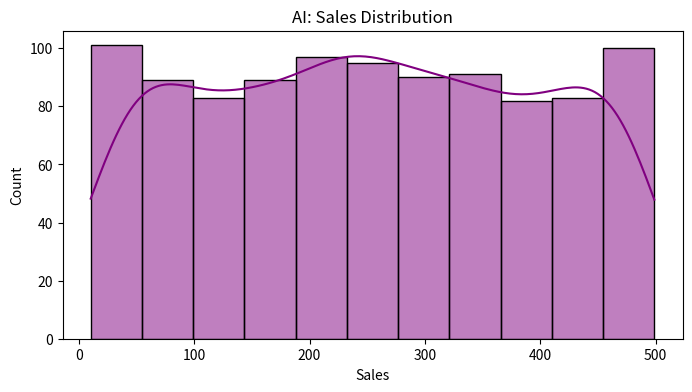
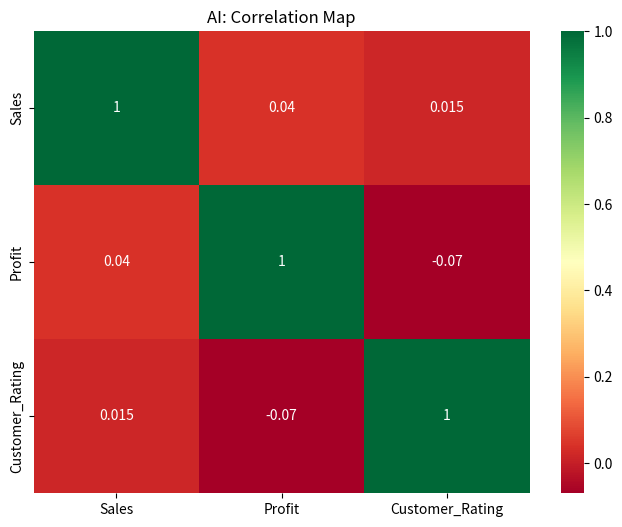
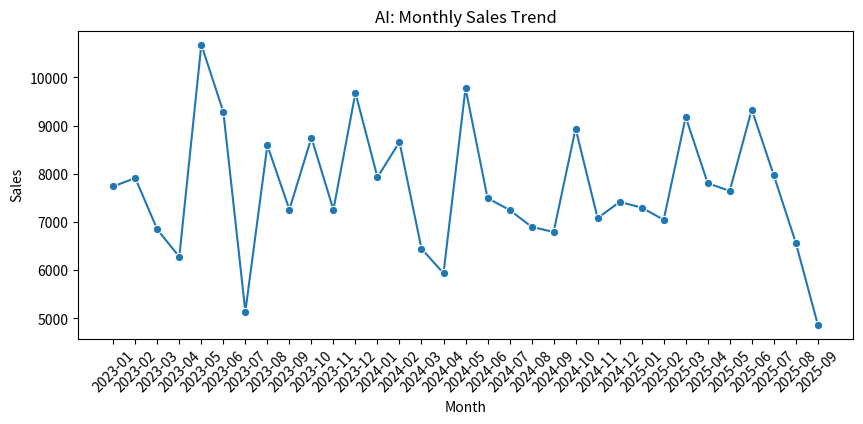
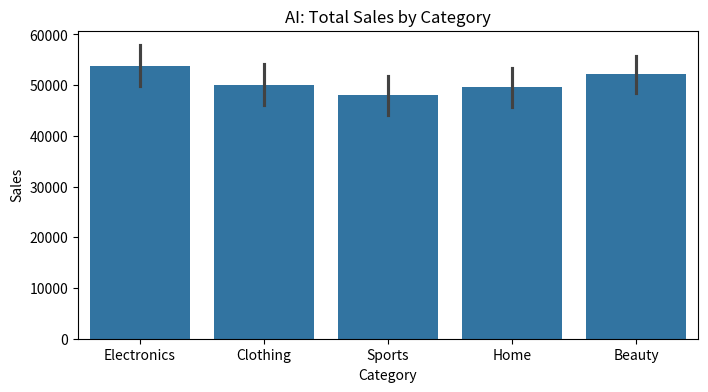
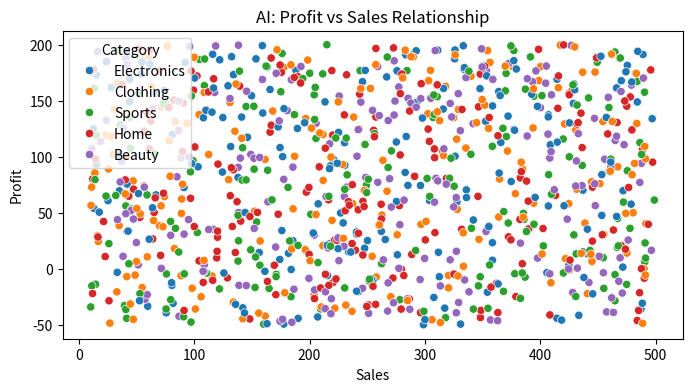
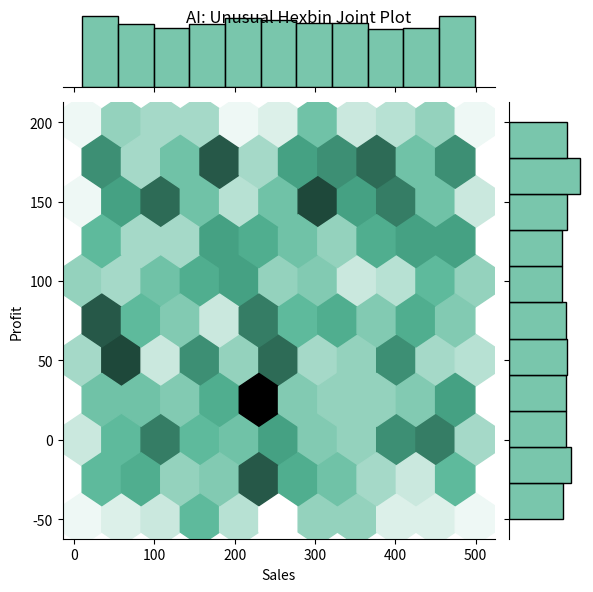

Reproduce these figures in Python, in order.
"""
Day 16 · PM Session · Take-Home Assignment
Part D — AI-Augmented Task: AI Script Evaluation
"""

import pandas as pd
import numpy as np
import matplotlib.pyplot as plt
import seaborn as sns

# 1. AI Output Generation (Mocked AI Script for Retail Sales)
"""
Prompt: 'Generate a complete Python EDA script for a retail sales dataset. 
Include 6 charts: distributions, correlations, time trends, category comparisons, and one unusual/creative chart.'
"""

# START OF AI GENERATED SCRIPT
def run_ai_eda():
    # Simulate retail data
    np.random.seed(1)
    dates = pd.date_range(start='2023-01-01', periods=1000, freq='D')
    categories = ['Electronics', 'Clothing', 'Home', 'Beauty', 'Sports']
    ai_df = pd.DataFrame({
        'Date': np.random.choice(dates, 1000),
        'Sales': np.random.uniform(10, 500, 1000),
        'Category': np.random.choice(categories, 1000),
        'Profit': np.random.uniform(-50, 200, 1000),
        'Customer_Rating': np.random.randint(1, 6, 1000)
    })
    ai_df = ai_df.sort_values('Date')

    # Chart 1: Distribution (Sales)
    plt.figure(figsize=(8, 4))
    sns.histplot(ai_df['Sales'], color='purple', kde=True)
    plt.title('AI: Sales Distribution')
    plt.savefig('ai_sales_dist.png')

    # Chart 2: Correlation (Heatmap)
    plt.figure(figsize=(8, 6))
    sns.heatmap(ai_df.select_dtypes(include=[np.number]).corr(), annot=True, cmap='RdYlGn')
    plt.title('AI: Correlation Map')
    plt.savefig('ai_corr.png')

    # Chart 3: Time Trend (Monthly Sales)
    ai_df['Month'] = ai_df['Date'].dt.to_period('M')
    monthly_sales = ai_df.groupby('Month')['Sales'].sum().reset_index()
    monthly_sales['Month'] = monthly_sales['Month'].astype(str)
    plt.figure(figsize=(10, 4))
    sns.lineplot(data=monthly_sales, x='Month', y='Sales', marker='o')
    plt.xticks(rotation=45)
    plt.title('AI: Monthly Sales Trend')
    plt.savefig('ai_time_trend.png')

    # Chart 4: Category Comparison (Bar)
    plt.figure(figsize=(8, 4))
    sns.barplot(data=ai_df, x='Category', y='Sales', estimator=np.sum)
    plt.title('AI: Total Sales by Category')
    plt.savefig('ai_cat_compare.png')

    # Chart 5: Profit vs Sales (Scatter)
    plt.figure(figsize=(8, 4))
    sns.scatterplot(data=ai_df, x='Sales', y='Profit', hue='Category')
    plt.title('AI: Profit vs Sales Relationship')
    plt.savefig('ai_scatter.png')

    # Chart 6: Unusual Chart (Joint Plot with Hex Bins)
    # Why? It shows distribution and correlation simultaneously in a dense, beautiful way.
    g = sns.jointplot(data=ai_df, x='Sales', y='Profit', kind="hex", color="#4CB391")
    g.fig.suptitle("AI: Unusual Hexbin Joint Plot")
    plt.savefig('ai_unusual_joint.png')

    print("AI Script Execution Finished. 6 charts saved.")

# Run the script
run_ai_eda()
# END OF AI GENERATED SCRIPT

# 3. Evaluation
"""
Evaluation Review:
- Are charts labelled? Yes, the AI added standard titles and axis labels automatically via Seaborn/Matplotlib.
- Does the unusual chart add insight? Yes! The Hexbin joint plot is excellent for spotting dense 'sweet spots' 
  where most transactions occur, which is harder to see in a standard scatter plot with 1000 points.
- Portfolio Quality Improvements: 
  1. I would add a consistent color palette (e.g., 'viridis') to make the deck look unified.
  2. I would add annotations to highlight specifically high-performing months or outlier categories.
  3. I would remove the top and right spines (sns.despine()) for a cleaner, modern look.
"""
